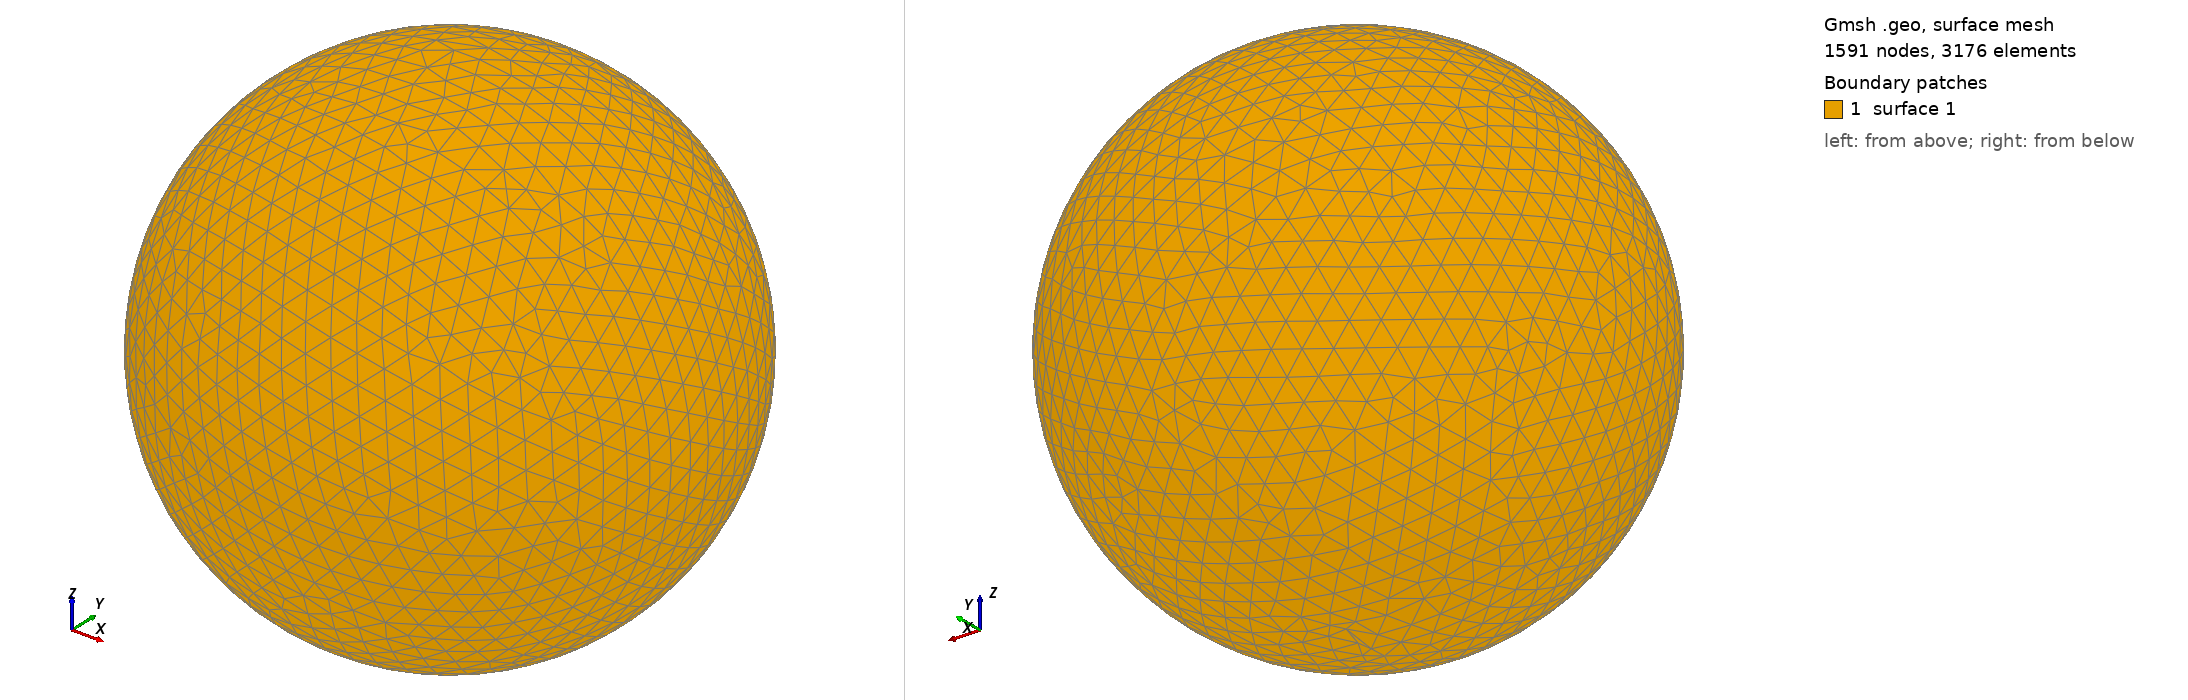

Gmsh geometry script, surface-meshed: 1591 nodes, 3176 surface elements. Boundary patches (legend numbers): 1 surface 1. Left view from above one corner, right view from below the opposite corner. The script declares no physical surfaces, so the legend lists its geometric surfaces. The drawing asked Gmsh for element sizes between 1% and 20% of the model's largest extent; the script's own settings can give other sizes.

=== shot0976.geo (drawn) ===
SetFactory("OpenCASCADE");
Point(1) = {0,0,0,0};
Sphere(1) = {0,0,0,0.00977500};
MeshSize{ PointsOf{ Surface{:}; } } = 0.000977500;
Mesh.ElementOrder=1;
Mesh.Format=39;
